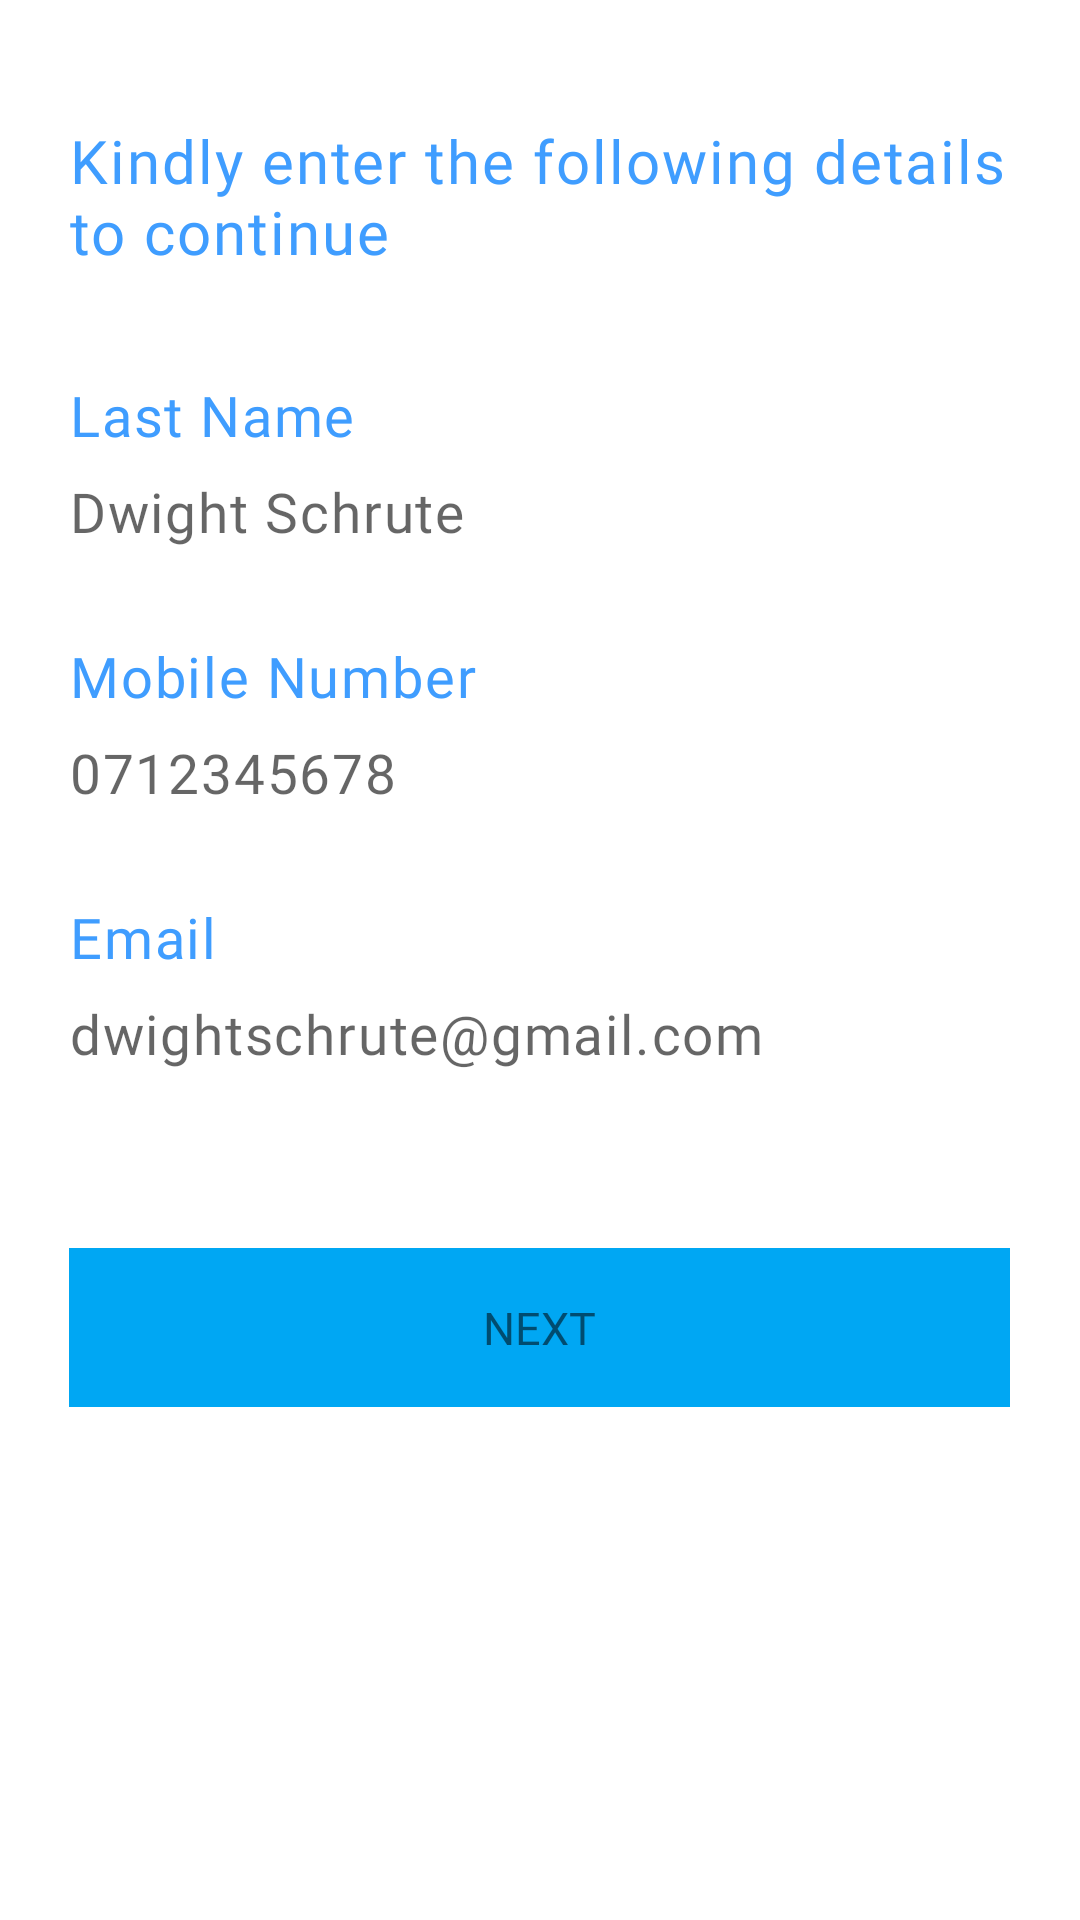

Reconstruct the res/layout file that produces this screen, plus the resources it refers to.
<!-- AndroidManifest.xml: application theme Theme.Mlh -->
<!-- res/layout/activity_profile.xml -->
<?xml version="1.0" encoding="utf-8"?>
<RelativeLayout xmlns:android="http://schemas.android.com/apk/res/android"
    xmlns:aapt="http://schemas.android.com/aapt"
    xmlns:app="http://schemas.android.com/apk/res-auto"
    android:layout_width="match_parent"
    android:layout_height="match_parent"
    android:orientation="vertical">

    <ProgressBar
        android:layout_width="wrap_content"
        android:visibility="gone"
        android:id="@+id/progressbar"
        android:layout_height="wrap_content"
        android:layout_centerHorizontal="true"
        android:layout_marginTop="256dp"/>

    <ScrollView
        android:layout_width="match_parent"
        android:scrollbars="none"
        android:layout_height="wrap_content">

        <LinearLayout
            android:layout_width="match_parent"
            android:layout_height="wrap_content"
            android:orientation="vertical"
            android:paddingBottom="150dp">


            <LinearLayout
                android:layout_width="match_parent"
                android:layout_height="wrap_content"
                android:orientation="vertical"
                android:layout_marginStart="23dp"
                android:layout_marginEnd="23.2dp">



                <TextView
                    android:layout_width="wrap_content"
                    android:layout_height="wrap_content"
                    android:layout_marginTop="40dp"
                    android:fontFamily="@font/sfsemibold"
                    android:letterSpacing="0.0325"
                    android:textColor="#3f9dff"
                    android:text="@string/data"
                    android:textSize="20sp" />

                <TextView
                    android:layout_width="wrap_content"
                    android:layout_height="wrap_content"
                    android:layout_marginTop="35dp"
                    android:fontFamily="@font/sfmedium"
                    android:letterSpacing="0.0325"
                    android:text="@string/name"
                    android:textColor="#3f9dff"
                    android:textSize="18.7sp" />

                <EditText
                    android:layout_width="wrap_content"
                    android:layout_height="wrap_content"
                    android:id="@+id/user_name"
                    android:layout_marginBottom="13.5dp"
                    android:background="@android:color/transparent"
                    android:layout_marginTop="7dp"
                    android:fontFamily="@font/sfregular"
                    android:letterSpacing="0.0325"
                    android:hint="@string/ds"
                    android:textSize="18.3sp" />

                <View
                    android:layout_width="match_parent"
                    android:layout_height="0.7dp"/>

                <TextView
                    android:layout_width="wrap_content"
                    android:layout_height="wrap_content"
                    android:layout_marginTop="15.5dp"
                    android:fontFamily="@font/sfmedium"
                    android:letterSpacing="0.0325"
                    android:text="@string/mn"
                    android:textColor="#3f9dff"
                    android:textSize="18.7sp" />

                <EditText
                    android:layout_width="wrap_content"
                    android:layout_height="wrap_content"
                    android:layout_marginBottom="13.5dp"
                    android:layout_marginTop="7dp"
                    android:inputType="phone"
                    android:id="@+id/user_mobile"
                    android:fontFamily="@font/sfregular"
                    android:letterSpacing="0.0325"
                    android:hint="@string/digits"
                    android:background="@android:color/transparent"
                    android:textSize="18.3sp" />

                <View
                    android:layout_width="match_parent"
                    android:layout_height="0.7dp" />

                <TextView
                    android:layout_width="wrap_content"
                    android:layout_height="wrap_content"
                    android:layout_marginTop="15.5dp"
                    android:fontFamily="@font/sfmedium"
                    android:letterSpacing="0.0325"
                    android:text="@string/mail"
                    android:textColor="#3f9dff"
                    android:textSize="18.7sp" />

                <EditText
                    android:layout_width="wrap_content"
                    android:layout_height="wrap_content"
                    android:layout_marginBottom="13.5dp"
                    android:layout_marginTop="7dp"
                    android:id="@+id/user_email"
                    android:background="@android:color/transparent"
                    android:fontFamily="@font/sfregular"
                    android:letterSpacing="0.0325"
                    android:hint="@string/dse"
                    android:textSize="18.3sp" />

                <View
                    android:layout_width="match_parent"
                    android:layout_height="0.7dp"/>

                <TextView
                    android:textSize="15sp"
                    android:id="@+id/tv_updateuserdetail"
                    android:background="@color/blue"
                    android:textAllCaps="true"
                    android:paddingTop="16.3dp"
                    android:paddingBottom="16.3dp"
                    android:layout_width="match_parent"
                    android:layout_height="wrap_content"
                    android:layout_marginTop="45dp"
                    android:text="@string/next"
                    android:fontFamily="@font/sfmedium"
                    android:textAlignment="center"/>



            </LinearLayout>

        </LinearLayout>
    </ScrollView>

</RelativeLayout>
<!-- resources referenced by this layout -->
<resources>
  <color name="blue">#00A7F3</color>
  <string name="data">Kindly enter the following details to continue </string>
  <string name="digits">0712345678</string>
  <string name="ds">Dwight Schrute</string>
  <string name="dse">dwightschrute@gmail.com</string>
  <string name="mail">Email</string>
  <string name="mn">Mobile Number</string>
  <string name="name">Last Name</string>
  <string name="next">next</string>
  <style name="Theme.Mlh" parent="Theme.MaterialComponents.DayNight.NoActionBar">
          
          <item name="colorPrimary">@color/purple_500</item>
          <item name="colorPrimaryVariant">@color/purple_700</item>
          <item name="colorOnPrimary">@color/white</item>
          
          <item name="colorSecondary">@color/teal_200</item>
          <item name="colorSecondaryVariant">@color/teal_700</item>
          <item name="colorOnSecondary">@color/black</item>
          
          <item name="android:statusBarColor" tools:targetApi="l">?attr/colorPrimaryVariant</item>
          
  
          <item name="android:textColorPrimary">@color/black</item>
      </style>
  <color name="purple_500">#FFBB26FC</color>
  <color name="purple_700">#FFBB06FC</color>
  <color name="white">#FFFFFFFF</color>
  <color name="teal_200">#FF03DAC5</color>
  <color name="teal_700">#FF018786</color>
  <color name="black">#FF000000</color>
</resources>
